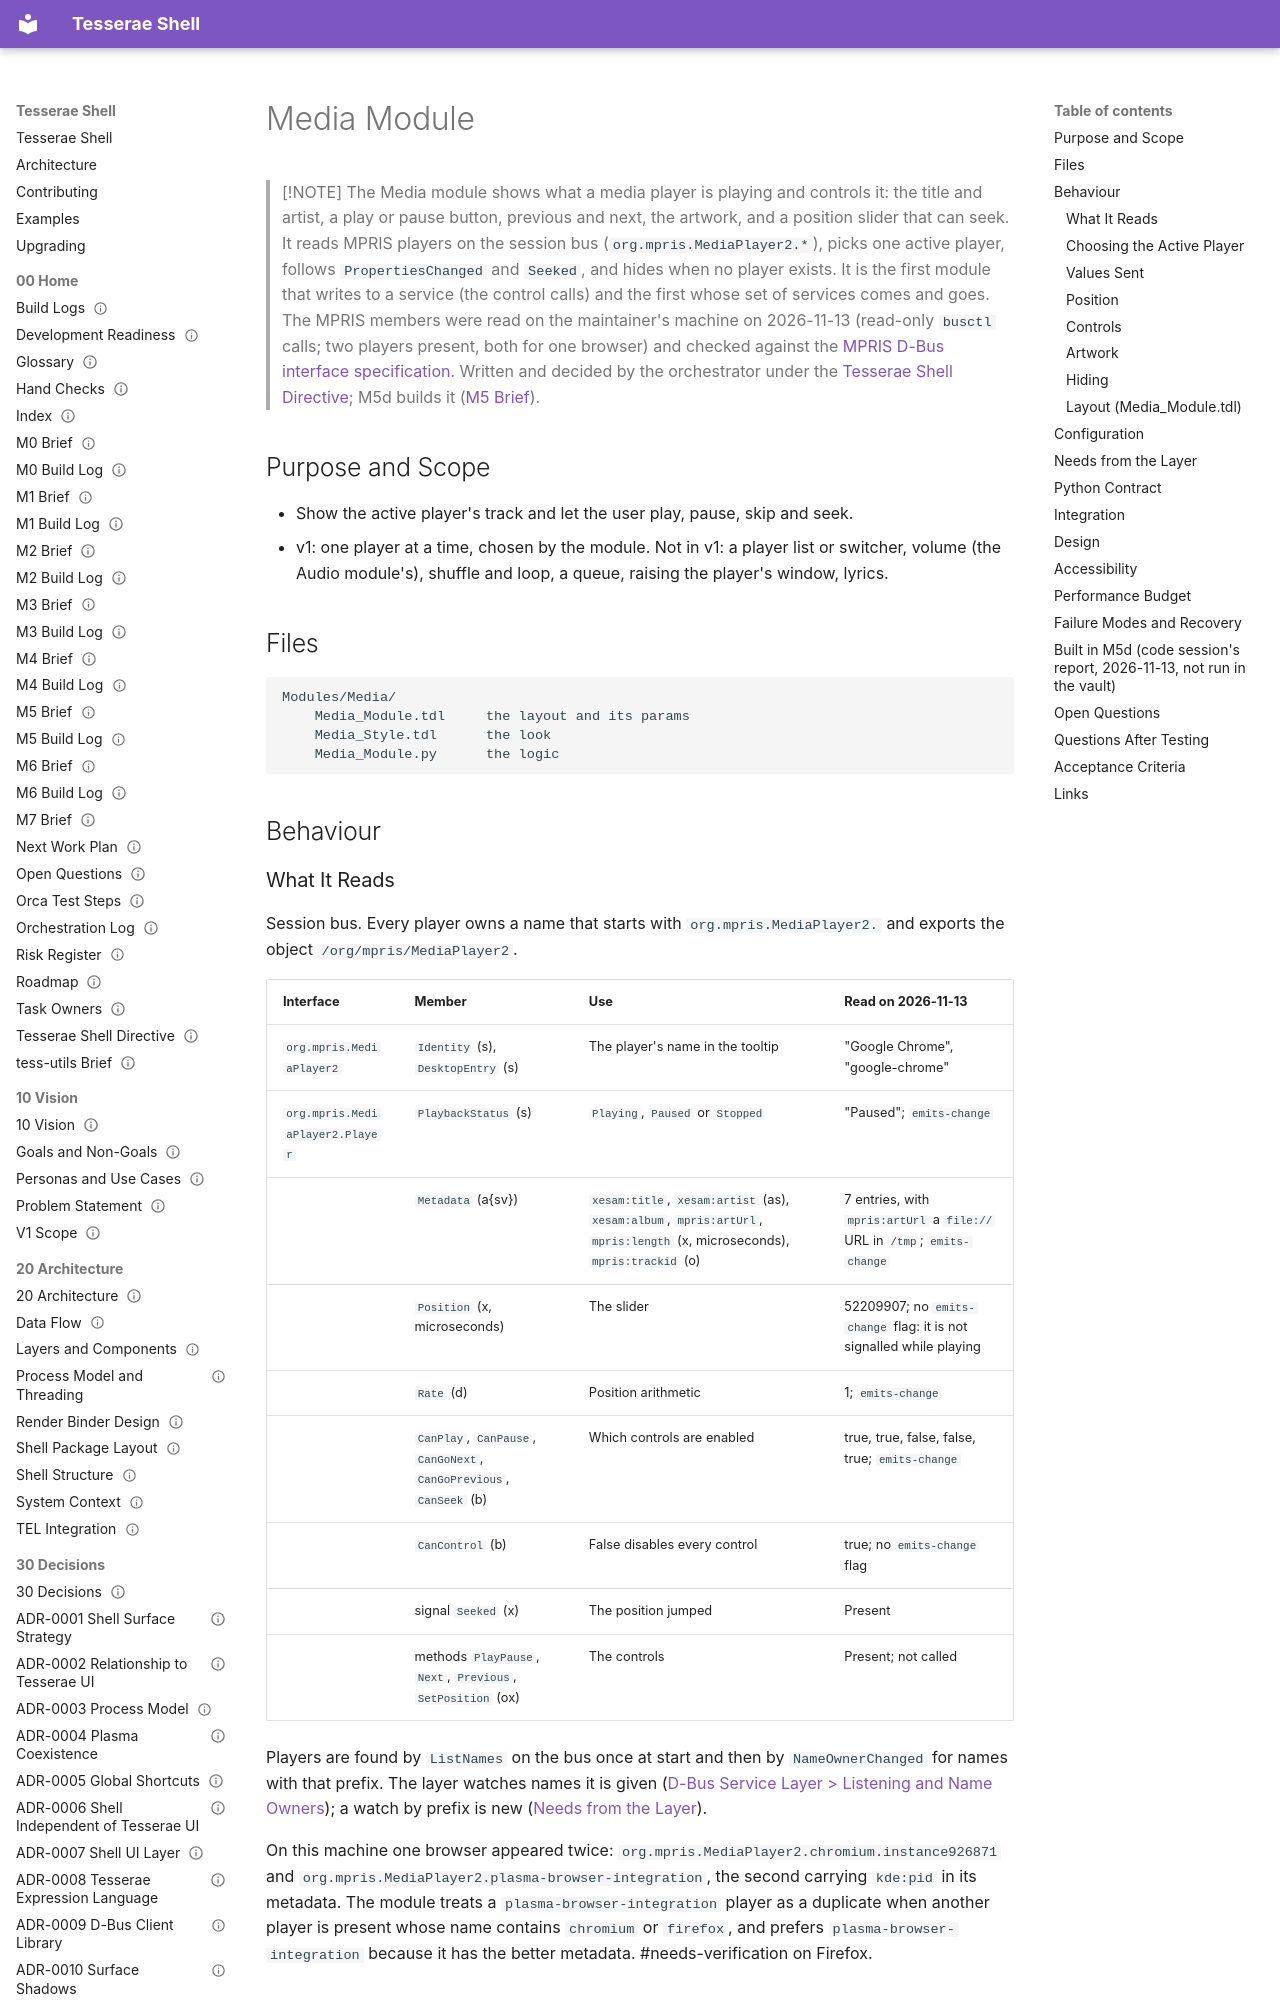

repository: mindderivative/tess-shell · page: 40 Specifications/Modules/Media Module/index.html · generator: mkdocs

---
title: Media Module
aliases: [Media, Media_Module, MPRIS Module]
type: spec
status: accepted
owner: phil
created: 2026-11-13
updated: 2026-11-14
tags: [spec/module, integration/dbus, needs-verification]
---

# Media Module

> [!NOTE]
> The Media module shows what a media player is playing and controls it: the title and artist, a play or pause button, previous and next, the artwork, and a position slider that can seek. It reads MPRIS players on the session bus (`org.mpris.MediaPlayer2.*`), picks one active player, follows `PropertiesChanged` and `Seeked`, and hides when no player exists. It is the first module that writes to a service (the control calls) and the first whose set of services comes and goes. The MPRIS members were read on the maintainer's machine on 2026-11-13 (read-only `busctl` calls; two players present, both for one browser) and checked against the [MPRIS D-Bus interface specification](https://specifications.freedesktop.org/mpris-spec/latest/). Written and decided by the orchestrator under the [Tesserae Shell Directive](../../00%20Home/Tesserae%20Shell%20Directive.md); M5d builds it ([M5 Brief](../../00%20Home/M5%20Brief.md)).

## Purpose and Scope

- Show the active player's track and let the user play, pause, skip and seek.
- v1: one player at a time, chosen by the module. Not in v1: a player list or switcher, volume (the Audio module's), shuffle and loop, a queue, raising the player's window, lyrics.

## Files

```
Modules/Media/
    Media_Module.tdl     the layout and its params
    Media_Style.tdl      the look
    Media_Module.py      the logic
```

## Behaviour

### What It Reads

Session bus. Every player owns a name that starts with `org.mpris.MediaPlayer2.` and exports the object `/org/mpris/MediaPlayer2`.

| Interface | Member | Use | Read on 2026-11-13 |
|---|---|---|---|
| `org.mpris.MediaPlayer2` | `Identity` (s), `DesktopEntry` (s) | The player's name in the tooltip | "Google Chrome", "google-chrome" |
| `org.mpris.MediaPlayer2.Player` | `PlaybackStatus` (s) | `Playing`, `Paused` or `Stopped` | "Paused"; `emits-change` |
| | `Metadata` (a{sv}) | `xesam:title`, `xesam:artist` (as), `xesam:album`, `mpris:artUrl`, `mpris:length` (x, microseconds), `mpris:trackid` (o) | 7 entries, with `mpris:artUrl` a `file://` URL in `/tmp`; `emits-change` |
| | `Position` (x, microseconds) | The slider | 52209907; no `emits-change` flag: it is not signalled while playing |
| | `Rate` (d) | Position arithmetic | 1; `emits-change` |
| | `CanPlay`, `CanPause`, `CanGoNext`, `CanGoPrevious`, `CanSeek` (b) | Which controls are enabled | true, true, false, false, true; `emits-change` |
| | `CanControl` (b) | False disables every control | true; no `emits-change` flag |
| | signal `Seeked` (x) | The position jumped | Present |
| | methods `PlayPause`, `Next`, `Previous`, `SetPosition` (ox) | The controls | Present; not called |

Players are found by `ListNames` on the bus once at start and then by `NameOwnerChanged` for names with that prefix. The layer watches names it is given ([D-Bus Service Layer > Listening and Name Owners](../Integration/D-Bus%20Service%20Layer.md#listening-and-name-owners)); a watch by prefix is new ([Needs from the Layer](#needs-from-the-layer)).

On this machine one browser appeared twice: `org.mpris.MediaPlayer2.chromium.instance926871` and `org.mpris.MediaPlayer2.plasma-browser-integration`, the second carrying `kde:pid` in its metadata. The module treats a `plasma-browser-integration` player as a duplicate when another player is present whose name contains `chromium` or `firefox`, and prefers `plasma-browser-integration` because it has the better metadata. #needs-verification on Firefox.
